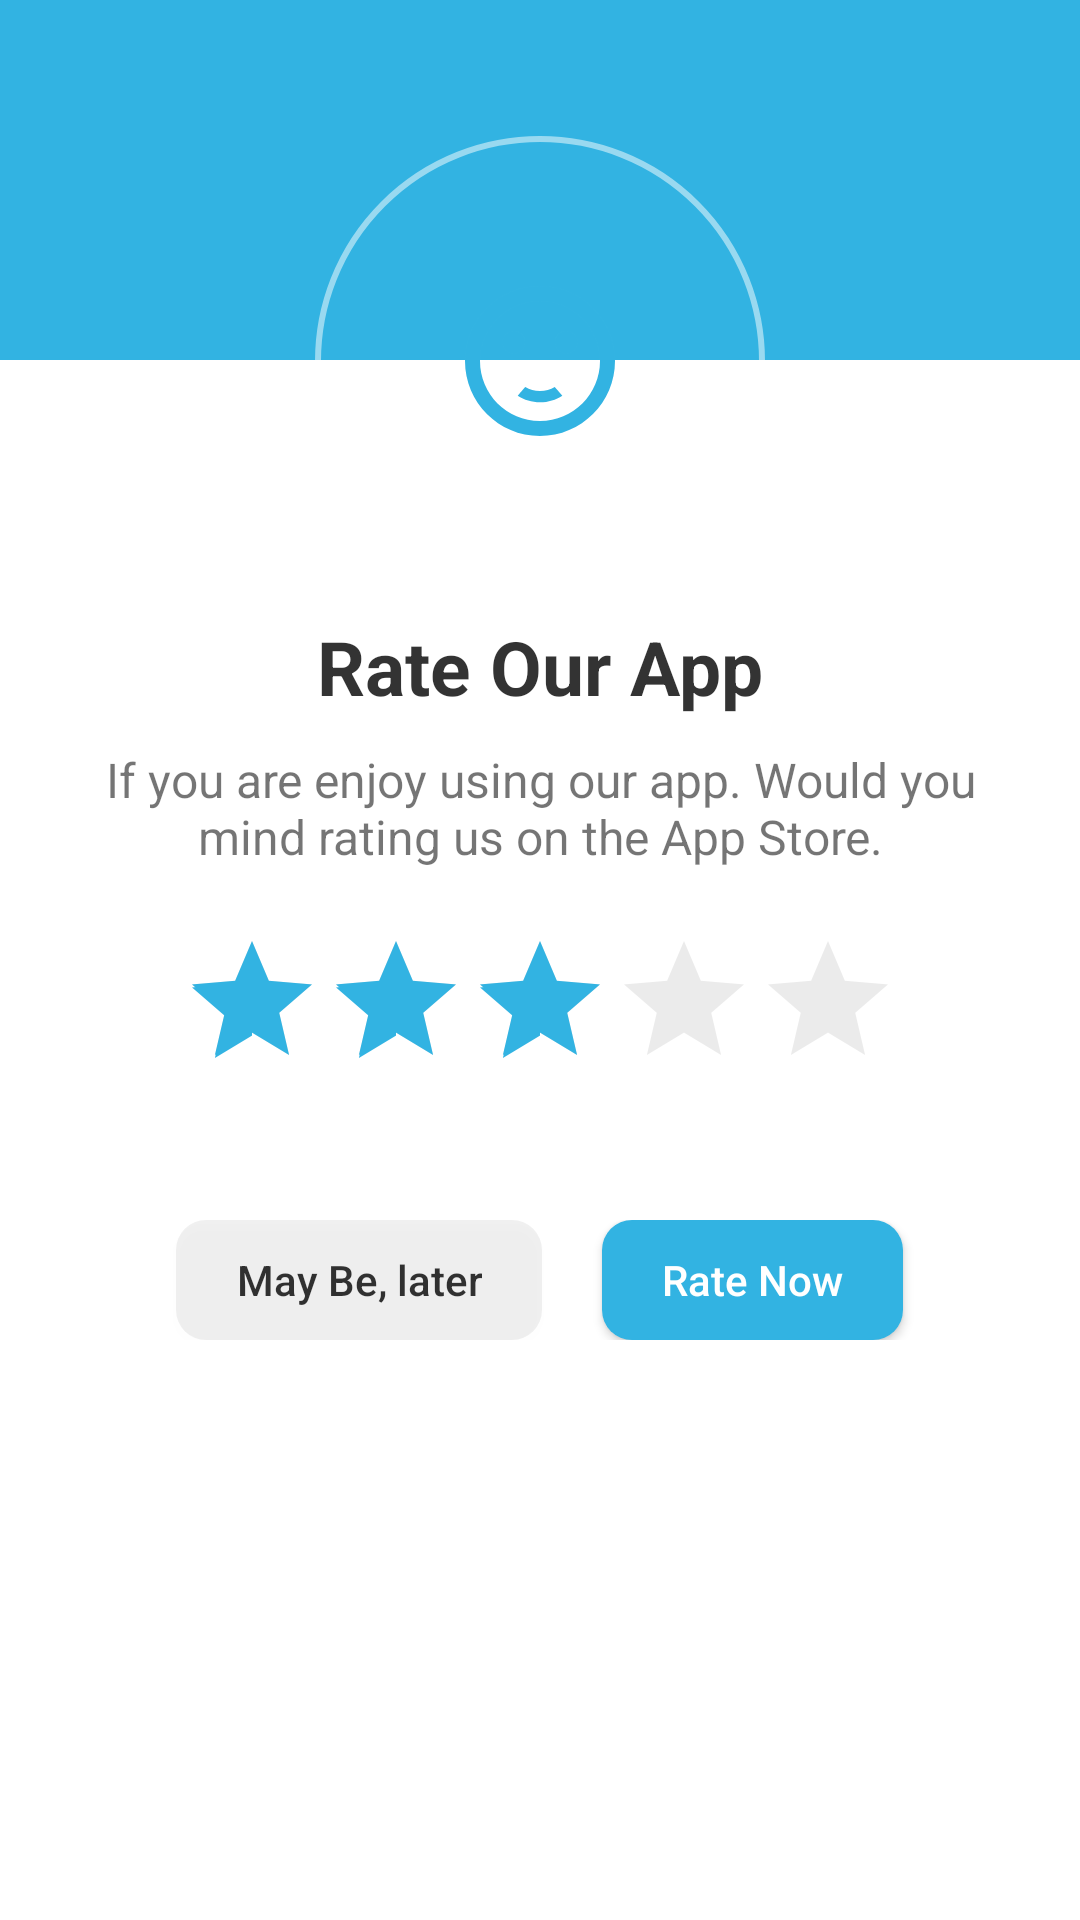

Android layout source for this screen:
<!-- AndroidManifest.xml: application theme Theme.Online_Shopping -->
<!-- res/layout/activity_rating.xml -->
<?xml version="1.0" encoding="utf-8"?>
<RelativeLayout xmlns:android="http://schemas.android.com/apk/res/android"
    xmlns:app="http://schemas.android.com/apk/res-auto"
    xmlns:tools="http://schemas.android.com/tools"
    android:layout_width="match_parent"
    android:layout_height="match_parent"
    android:orientation="vertical"
    tools:context=".ui.RatingActivity">


        <LinearLayout
            android:layout_width="match_parent"
            android:layout_height="wrap_content"
            android:orientation="vertical">

            <View
                android:layout_width="match_parent"
                android:layout_height="120dp"
                android:background="@color/brightTurquoise"/>

            <RelativeLayout
                android:layout_width="150dp"
                android:layout_height="150dp"
                android:layout_gravity="center"
                android:layout_marginTop="-75dp"
                android:background="@drawable/round_back"
                android:padding="20dp">

                <View
                    android:layout_width="match_parent"
                    android:layout_height="match_parent"
                    android:background="@drawable/round_back_white"/>

                <ImageView
                    android:id="@+id/imoji"
                    android:layout_width="match_parent"
                    android:layout_height="match_parent"
                    android:adjustViewBounds="true"
                    android:padding="25dp"
                    android:src="@drawable/icon_imoji_simi_happy"
                    android:layout_centerInParent="true"/>


            </RelativeLayout>

            <TextView
                android:layout_width="wrap_content"
                android:layout_height="wrap_content"
                android:text="Rate Our App"
                android:layout_marginTop="10dp"
                android:textColor="#cc000000"
                android:textSize="25sp"
                android:textStyle="bold"
                android:layout_gravity="center"/>

            <TextView
                android:layout_width="wrap_content"
                android:layout_height="wrap_content"
                android:layout_marginStart="20dp"
                android:layout_marginEnd="20dp"
                android:gravity="center"
                android:layout_gravity="center"
                android:textSize="16sp"
                android:layout_marginTop="10dp"
                android:text="If you are enjoy using our app. Would you mind rating us on the App Store."/>

            <RatingBar
                android:id="@+id/ratingBar"
                android:layout_width="wrap_content"
                android:layout_height="wrap_content"
                android:layout_gravity="center"
                android:layout_marginTop="20dp"
                android:layout_marginBottom="20dp"
                android:rating="3"
                android:theme="@style/MyRatingBar"/>

            <LinearLayout
                android:layout_width="match_parent"
                android:layout_height="wrap_content"
                android:orientation="horizontal"
                android:gravity="center"
                android:layout_marginTop="10dp"
                android:layout_marginBottom="10dp"
                android:paddingTop="10dp"
                android:paddingBottom="10dp">

                <androidx.appcompat.widget.AppCompatButton
                    android:id="@+id/laterBtn"
                    android:layout_width="wrap_content"
                    android:layout_height="40dp"
                    android:text="May Be, later"
                    android:textAllCaps="false"
                    android:textColor="#cc000000"
                    android:paddingStart="20dp"
                    android:paddingEnd="20dp"
                    android:background="@drawable/round_back_brown"/>

                <androidx.appcompat.widget.AppCompatButton
                    android:id="@+id/rateNowBtn"
                    android:layout_width="wrap_content"
                    android:layout_height="40dp"
                    android:text="Rate Now"
                    android:layout_marginStart="20dp"
                    android:textAllCaps="false"
                    android:textColor="#ffffff"
                    android:paddingStart="20dp"
                    android:paddingEnd="20dp"
                    android:background="@drawable/round_back_blue"/>


            </LinearLayout>



        </LinearLayout>



</RelativeLayout>
<!-- resources referenced by this layout -->
<resources>
  <color name="brightTurquoise">#32B3E2</color>
  <!-- drawable icon_imoji_simi_happy (drawable-v24) -->
  <vector android:height="24dp" android:tint="#32B3E2"
      android:viewportHeight="24" android:viewportWidth="24"
      android:width="24dp" xmlns:android="http://schemas.android.com/apk/res/android">
      <path android:fillColor="@android:color/white" android:pathData="M15.5,9.5m-1.5,0a1.5,1.5 0,1 1,3 0a1.5,1.5 0,1 1,-3 0"/>
      <path android:fillColor="@android:color/white" android:pathData="M8.5,9.5m-1.5,0a1.5,1.5 0,1 1,3 0a1.5,1.5 0,1 1,-3 0"/>
      <path android:fillColor="@android:color/white" android:pathData="M11.99,2C6.47,2 2,6.48 2,12s4.47,10 9.99,10C17.52,22 22,17.52 22,12S17.52,2 11.99,2zM12,20c-4.42,0 -8,-3.58 -8,-8s3.58,-8 8,-8 8,3.58 8,8 -3.58,8 -8,8zM12,16c-0.73,0 -1.38,-0.18 -1.96,-0.52 -0.12,0.14 -0.86,0.98 -1.01,1.15 0.86,0.55 1.87,0.87 2.97,0.87 1.11,0 2.12,-0.33 2.98,-0.88 -0.97,-1.09 -0.01,-0.02 -1.01,-1.15 -0.59,0.35 -1.24,0.53 -1.97,0.53z"/>
  </vector>
  <!-- drawable round_back (drawable-v24) -->
  <?xml version="1.0" encoding="utf-8"?>
  <shape xmlns:android="http://schemas.android.com/apk/res/android"
      android:shape="rectangle">
  
      <solid android:color="@android:color/transparent"/>
      <stroke android:width="2dp"
          android:color="#80ffffff"/>
      <corners android:radius="1000dp"/>
  
  </shape>
  <!-- drawable round_back_blue (drawable-v24) -->
  <?xml version="1.0" encoding="utf-8"?>
  <shape xmlns:android="http://schemas.android.com/apk/res/android"
      android:shape="rectangle">
  
      <solid android:color="@color/brightTurquoise"/>
      <corners android:radius="10dp"/>
  
  
  </shape>
  <!-- drawable round_back_brown (drawable-v24) -->
  <?xml version="1.0" encoding="utf-8"?>
  <shape xmlns:android="http://schemas.android.com/apk/res/android"
      android:shape="rectangle">
  
      <solid android:color="#0f000000"/>
      <corners android:radius="10dp"/>
  
  </shape>
  <style name="MyRatingBar" parent="Widget.AppCompat.RatingBar">
  
          
          <item name="colorControlNormal">#4D000000</item>
  
          
          <item name="colorControlActivated">@color/brightTurquoise</item>
  
      </style>
  <style name="Theme.Online_Shopping" parent="Theme.MaterialComponents.DayNight.NoActionBar">
          
          <item name="colorPrimary">@color/brightTurquoise</item>
          <item name="colorPrimaryVariant">@color/brightTurquoise</item>
          <item name="colorOnPrimary">@color/white</item>
          
          <item name="colorSecondary">@color/brightTurquoise</item>
          <item name="colorSecondaryVariant">@color/teal_700</item>
          <item name="colorOnSecondary">@color/black</item>
          
          <item name="android:statusBarColor" tools:targetApi="l">?attr/colorPrimaryVariant</item>
          
      </style>
  <color name="white">#FFFFFFFF</color>
  <color name="teal_700">#FF018786</color>
  <color name="black">#FF000000</color>
</resources>
